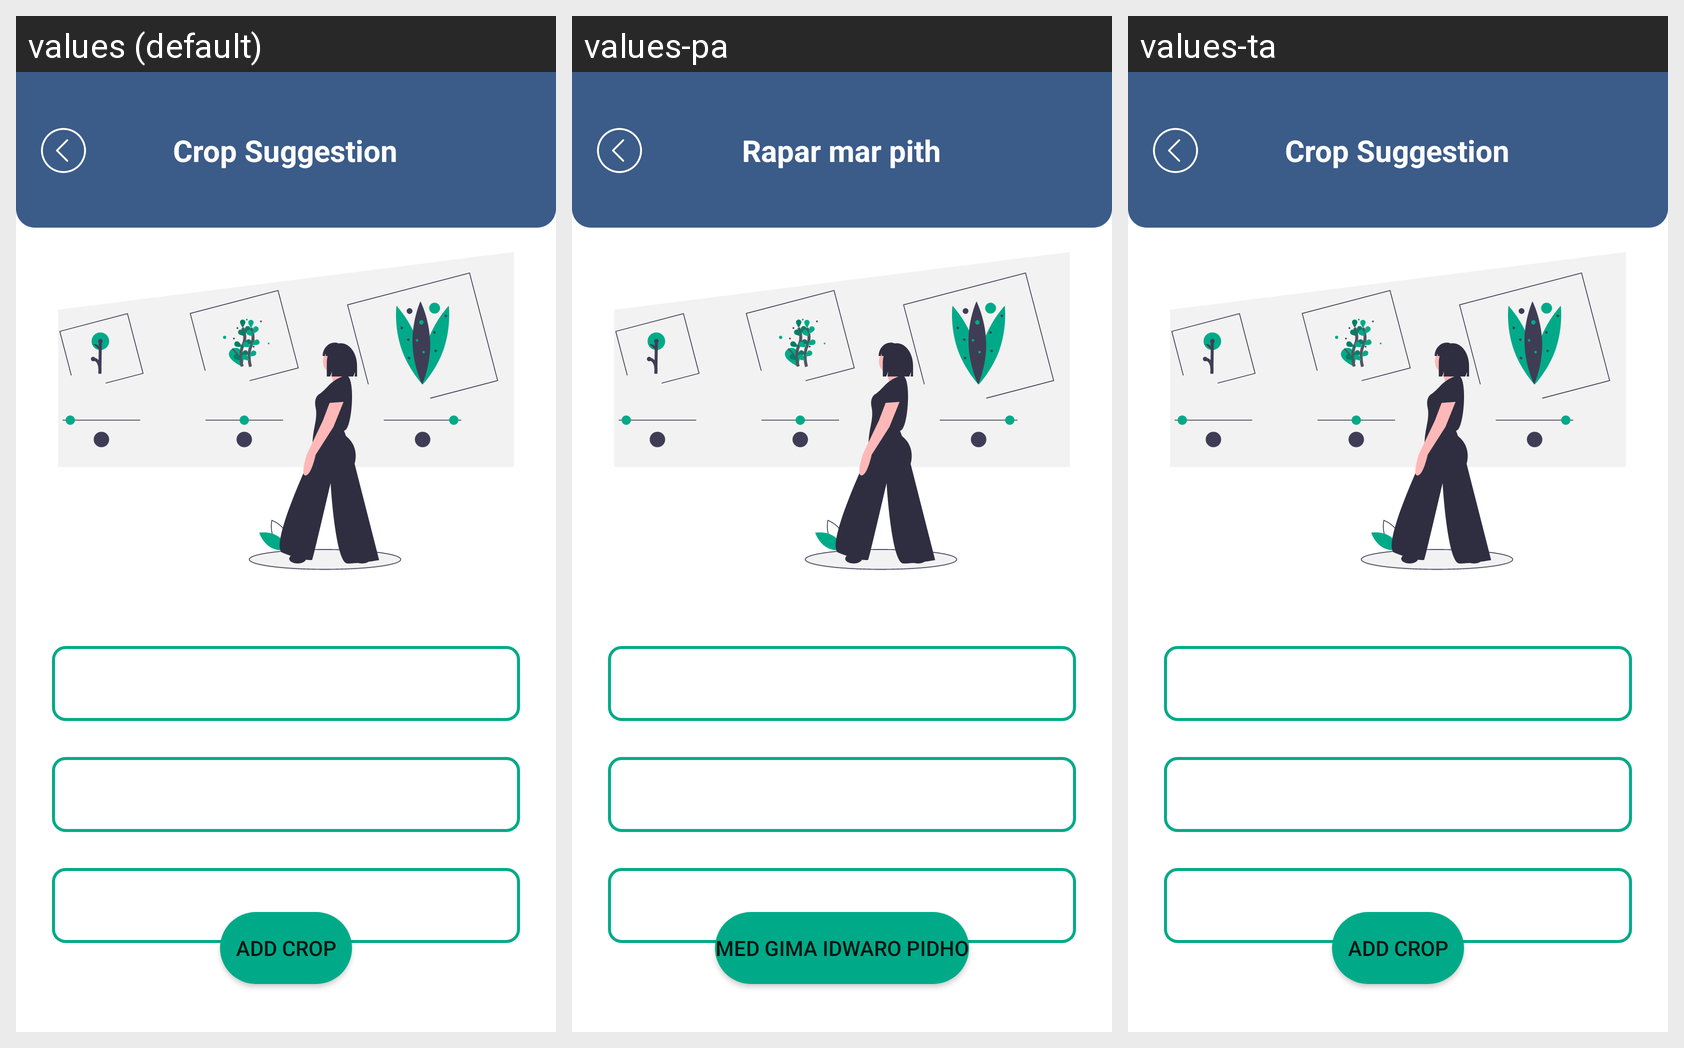

Translations of the strings shown on this Android screen, per locale in the grid:
Android screen res/layout/activity_select_crop.xml rendered under 3 locales, left to right: values (default), values-pa, values-ta. Device: Nexus 5 (rendered at 1080×1920; each locale shown at half size, 540×960, under a caption strip naming it); theme Theme.MyApplication.
Other locales in the repository, not shown: values-gu, values-hi, values-mr-rIN.
Strings drawn on this screen, with the default value and each locale's value (text and hints the layout hard-codes, and strings that could not be matched under every locale, appear in the picture but are not listed):

crop_suggestion
  values: Crop Suggestion
  values-pa: Rapar mar pith
  values-ta: Crop Suggestion

add_crop
  values: Add Crop
  values-pa: Med gima idwaro pidho
  values-ta: Add Crop
